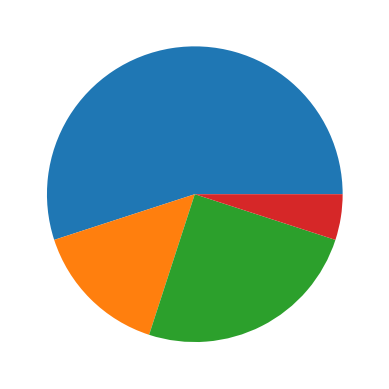

The script that saved this image:
import sys

import matplotlib.pyplot as plt
import numpy as np

y = np.array([55, 15, 25, 5])

plt.pie(y)
plt.show()

#Two  lines to make our compiler able to draw:
plt.savefig(sys.stdout.buffer)
sys.stdout.flush()
